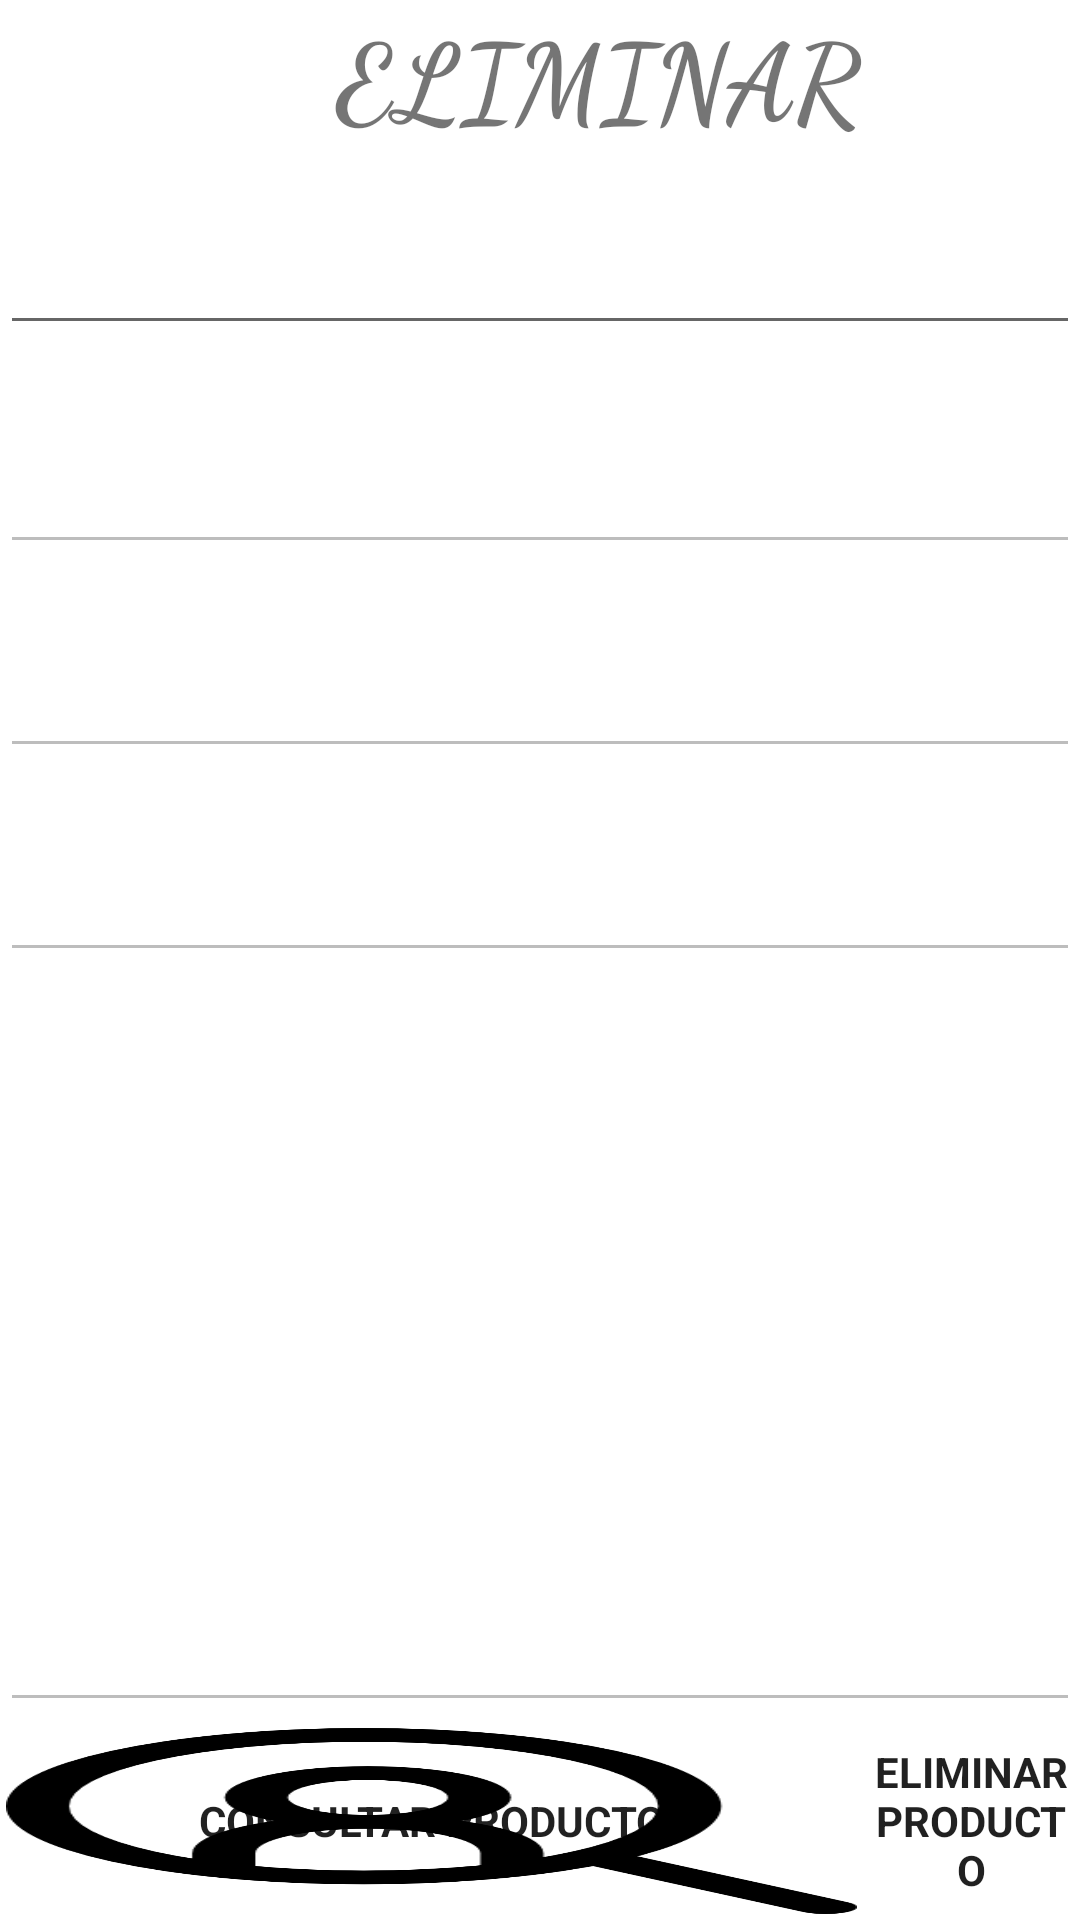

Here is an Android app screen rendered from its layout file. Give the layout XML and the strings, colors and styles it references.
<!-- AndroidManifest.xml: application theme Theme.Practica1Unidad3 -->
<!-- res/layout/activity_eliminar.xml -->
<?xml version="1.0" encoding="utf-8"?>
<RelativeLayout xmlns:android="http://schemas.android.com/apk/res/android"
    xmlns:app="http://schemas.android.com/apk/res-auto"
    xmlns:tools="http://schemas.android.com/tools"
    android:layout_width="match_parent"
    android:layout_height="match_parent"
    tools:context=".eliminar"
    android:background="@drawable/paleta">
    <LinearLayout

        android:layout_width="match_parent"
        android:layout_height="match_parent"
        android:orientation="vertical"
        app:layout_constraintBottom_toBottomOf="parent"
        app:layout_constraintEnd_toEndOf="parent"
        app:layout_constraintStart_toStartOf="parent"
        app:layout_constraintTop_toTopOf="parent">

        <TextView
            android:id="@+id/textView"
            android:layout_width="match_parent"
            android:layout_height="wrap_content"
            android:background="@color/white"
            android:fontFamily="cursive"
            android:lineSpacingExtra="60sp"
            android:text="            Eliminar "
            android:textAllCaps="true"
            android:textSize="36sp"
            android:textStyle="bold"
            android:typeface="monospace" />

        <EditText
            android:id="@+id/id"
            android:layout_width="match_parent"
            android:layout_height="65dp"
            android:ems="10"
            android:hint="id producto"
            android:inputType="number"
            android:textColor="@color/white"
            android:textColorHint="@color/white" />


        <EditText
            android:id="@+id/Nombre"
            android:enabled="false"
            android:layout_width="match_parent"
            android:layout_height="73dp"
            android:ems="10"
            android:inputType="textPersonName"
            android:hint="Nombre Producto"
            android:textColorHint="@color/white"
            android:textColor="@color/white" />

        <EditText
            android:id="@+id/Precio"

            android:enabled="false"
            android:layout_width="match_parent"
            android:layout_height="68dp"
            android:ems="10"
            android:hint="Precio del Producto"
            android:inputType="numberSigned"
            android:textColor="@color/white"
            android:textColorHint="@color/white"

            />
        <EditText
            android:enabled="false"
            android:id="@+id/Piezas"
            android:layout_width="match_parent"
            android:layout_height="68dp"
            android:ems="10"
            android:hint="No. de Piezas"
            android:inputType="numberSigned"
            android:textColor="@color/white"
            android:textColorHint="@color/white"

            />

        <EditText
            android:id="@+id/desc"
            android:enabled="false"
            android:layout_width="match_parent"
            android:layout_height="250dp"
            android:ems="10"
            android:hint="Descripcion del Producto"
            android:inputType="textPersonName"
            android:textColor="@color/white"
            android:textColorHint="@color/white" />

        <LinearLayout
            android:layout_width="match_parent"
            android:layout_height="match_parent"
            android:orientation="horizontal">


            <Button
                android:onClick="buscar"
                android:id="@+id/button4"
                android:layout_width="wrap_content"
                android:layout_height="match_parent"
                android:layout_margin="@dimen/cardview_default_radius"
                android:layout_weight="1"
                android:background="@drawable/busqueda"
                android:fontFamily="sans-serif"
                android:text="Consultar Producto"
                android:textStyle="bold"
                app:backgroundTint="@color/black" />

            <Button
                android:onClick="borrar"
                android:id="@+id/button5"
                android:layout_width="wrap_content"
                android:layout_height="match_parent"
                android:layout_margin="@dimen/cardview_default_radius"
                android:layout_weight="1"
                android:background="@drawable/quitar"
                android:fontFamily="sans-serif"
                android:text="Eliminar Producto"
                android:textStyle="bold"
                app:backgroundTint="@color/black" />

        </LinearLayout>
    </LinearLayout>
</RelativeLayout>
<!-- resources referenced by this layout -->
<resources>
  <!-- drawable busqueda: png bitmap (drawable, 20211 bytes) -->
  <style name="Theme.Practica1Unidad3" parent="Theme.MaterialComponents.DayNight.DarkActionBar">
          
          <item name="colorPrimary">@color/purple_500</item>
          <item name="colorPrimaryVariant">@color/purple_700</item>
          <item name="colorOnPrimary">@color/white</item>
          
          <item name="colorSecondary">@color/teal_200</item>
          <item name="colorSecondaryVariant">@color/teal_700</item>
          <item name="colorOnSecondary">@color/black</item>
          
          <item name="android:statusBarColor" tools:targetApi="l">?attr/colorPrimaryVariant</item>
          
      </style>
  <!-- not gathered from this repository: default colours our renderer supplied (Android Studio template values) -->
  <color name="purple_500">#FF6200EE</color>
  <color name="purple_700">#FF3700B3</color>
  <color name="teal_200">#FF03DAC5</color>
  <color name="teal_700">#FF018786</color>
  <color name="black">#FF000000</color>
  <color name="white">#FFFFFFFF</color>
</resources>
